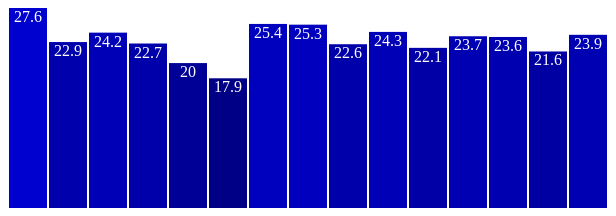
D3 v5 page, settled after 360 driven frames (6 s of simulated time); the page loaded 1 data file(s).

 function drawBar(data) {
let count = 0
console.log("DRAWBAR", data);
let currentStat = "PER"
let margin = 1
let width = 600
let height = 200
let arr = []
for(let i = 0; i < data.length; i++) {
  arr.push(data[i][currentStat])
}

let xScale = d3.scaleBand().domain(d3.range(data.length)).rangeRound([0, width]).paddingInner(.05)
let yScale = d3.scaleLinear().domain([0, d3.max(arr)]).range([0, height])


svg = d3.select("body")
  .append('svg')
    .attr('width', width)
    .attr('height', height)

  svg.selectAll('rect')
  .data(arr)
  .enter()
  .append('rect')
    .attr('x', (d, i) => xScale(i))
    .attr('y', (d) => height - yScale(d))
    .attr('height', (d) => yScale(d))
    .attr('width', xScale.bandwidth())
    .attr('fill', (d) => {
      return "rgb(0, 0, " + Math.round(d * 7.5) + ")"})

    .on('click', function() {
      sortBars()
      sortText()
    })

    .on('mouseover', function(d) {
      let xPosition = parseFloat(d3.select(this).attr("x")) + xScale.bandwidth() / 2;
      let yPosition = parseFloat(d3.select(this).attr('y')) / 2 + height / 2;
      d3.select('#tooltip')
        .style('left', xPosition + "px")
        .style('top', yPosition + "px")
        .select('#value')
        .text(function() {
          if(currentStat.indexOf('%') > -1) {
            return d + "%"
          } else {
            return d
          }
        })
      d3.select('#tooltip').classed("hidden", false)

    })
    .on('mouseout', function() {
      d3.select('#tooltip').classed("hidden", true)
    })


  svg.selectAll('text')
  .data(arr)
  .enter()
  .append('text')
    .attr('x', (d, i) => xScale(i) + xScale.bandwidth() / 2)
    .attr('y', (d) => height - yScale(d) + 14)
    .text((d) => d)
    .attr('fill', 'white')
    .attr("text-anchor", "middle")

  d3.selectAll('p').on('click', (d, i, el) => {
    let classy = el[i].className
    let cat = classy.split(" ")[0]
    let ax = classy.split(" ")[1]
    currentStat = cat

    let result = data.map(a => a[cat]);
    let yScale = d3.scaleLinear().domain([0, d3.max(result)]).range([0, height])
    let colorScale = d3.scaleLinear().domain([d3.min(result), d3.max(result)]).range([0, 255])


    svg.selectAll("rect").data(result)
       .transition()
       .delay((d, i) => i / result.length * 1000)
       .duration(500)
       .attr("y", (d) => height - yScale(d))
       .attr("height", (d) => yScale(d))
       .attr('fill', (d) => { return "rgb(" + colorScale(d) + ",0, 0)"})

    svg.selectAll('text').data(result)
       .transition()
       .delay((d, i) => i / result.length * 1000)
       .duration(500)
       .ease(d3.easeLinear)
       .text((d) => d)
       .attr("y", (d) => height - yScale(d) + 14)
       .attr("x", (d, i) => xScale(i) + xScale.bandwidth() / 2)
  });

  d3.select("#test-btn").on('click', () => {

    let max = 25
    let newNumber = Math.floor(Math.random() * max);
    // let newNumber = 23
    let newObject = {"Player Name": `Player-${count}`,
    "G": newNumber,
    "PTS": newNumber,
    "TRB": newNumber,
    "AST": newNumber,
    "FG3%": newNumber,
    "FG%": newNumber,
    "FT%": newNumber,
    "PER": newNumber,
    "WS": newNumber,
    "eFG%": newNumber
  }
  count+=1
  data.push(newObject);


  xScale.domain(d3.range(data.length))
  let result = data.map(a => a[currentStat]);
  console.log(currentStat);
  let newyScale = d3.scaleLinear().domain([0, d3.max(result)]).range([0, height])

  console.log(height - yScale(3));

  let bars = svg.selectAll("rect")
                .data(result)

  bars.enter()
     .append("rect")
     .attr("x", width)
     .attr("y", function(d) { return height - newyScale(d)})
     // .attr("y", 178.26)
     .attr("width", xScale.bandwidth())
     .attr("height", (d) => newyScale(d))
     .attr("fill", (d) => "rgb(0,255,0)")
     .merge(bars)
     .transition()
     .duration(500)
     .attr("x", (d, i) => xScale(i))
     .attr("y", (d) => height - newyScale(d))
     .attr("width", xScale.bandwidth())
     .attr("height", (d) => newyScale(d))


  let texts = svg.selectAll("text")
                 .data(result)

  texts.enter()
      .append("text")
      .attr("x", width)
      .attr("y", (d) => height - newyScale(d) + 14)
      .attr("fill", "black")
      .attr("text-anchor", "middle")
      .text((d) => d)
      .merge(texts)
      .transition()
      .duration(500)
      .attr("x", (d, i) => xScale(i) + xScale.bandwidth() / 2)
      .attr("y", (d) => height - newyScale(d) + 14)



})
  let sortOrder = false;

  let sortBars = function() {
    sortOrder = !sortOrder
    svg.selectAll("rect")
       .sort(function(a, b) {
         if(sortOrder){
         return d3.ascending(a, b);
       } else {
         return d3.descending(a, b);
       }
       })
       .transition("sortBars")
       .delay(function(d, i) {
         return i * 50
       })
       .duration(1000)
       .attr("x", function(d, i) {
         return xScale(i)
       })

  }

  let sortText = function() {
    svg.selectAll("text")
       .sort(function(a, b) {
         if(sortOrder) {
           return d3.ascending(a, b);
         } else {
           return d3.descending(a, b);
         }
       })
       .transition("sortText")
       .delay(function(d, i) {
         return i * 50
       })
       .duration(1000)
       .attr("x", function(d, i) {
         return xScale(i) + xScale.bandwidth() / 2
       })
  }
}

 function convert(data) {

    data.forEach(function(d) {
      d["AST"] = +d["AST"];
      d["FG3%"] = +d["FG3%"];
      d["FG%"] = +d["FG%"];
      d["FT%"] = +d["FT%"];
      d["G"] = +d["G"];
      d["PER"] = +d["PER"];
      d["PTS"] = +d["PTS"];
      d["TRB"] = +d["TRB"];
      d["WS"] = +d["WS"];
      d["eFG%"] = +d["eFG%"];
    })
    console.log("CONVERT", data);
    return data
    }


      d3.csv('recent_player_stats.csv').then(convert).then(drawBar);
  

### data: recent_player_stats.csv
Player Name, G, PTS, TRB, AST, FG%, FG3%, FT%, eFG%, PER, WS
Lebron James, 1181, 27.1, 7.4, 7.2, 50.4, 34.4, 73.7, 54.1, 27.6, 224.5
Kobe Bryant, 1346, 25.0, 5.2, 4.7, 44.7, 32.9, 83.7, 48.2, 22.9, 172.7
Tim Duncan, 1392, 19.0, 10.8, 3.0, 50.6, 17.9, 69.6, 50.7, 24.2, 206.4
Kevin Garnett, 1462, 17.8, 10.0, 3.7, 49.7, 27.5, 78.9, 50.1, 22.7, 191.4
Steve Nash, 1217, 14.3, 3.0, 8.5, 49.0, 42.8, 90.4, 55.6, 20.0, 129.7
Jason Kidd, 1391, 12.6, 6.3, 8.7, 40.0, 34.9, 78.5, 46.4, 17.9, 138.6
Chris Paul, 925, 18.6, 4.5, 9.7, 47.1, 37.1, 86.7, 51.8, 25.4, 168.1
Kevin Durant, 826, 27.2, 7.1, 4.1, 49.1, 38.3, 88.3, 54.1, 25.3, 138.7
Dirk Nowitzki, 1496, 20.9, 7.6, 2.4, 47.2, 38.2, 87.9, 51.3, 22.6, 206.2
James Harden, 740, 24.0, 5.2, 6.2, 44.3, 36.5, 85.6, 52.4, 24.3, 117.1
Tracy McGrady, 938, 19.6, 5.6, 4.4, 43.5, 33.8, 74.6, 47.0, 22.1, 97.3
Russell Westbrook, 796, 22.9, 6.9, 8.4, 43.4, 30.6, 80.5, 46.3, 23.7, 94.0
Dwyane Wade, 1027, 22.1, 4.7, 5.4, 48.1, 29.0, 76.5, 49.6, 23.6, 119.8
Dwight Howard, 1044, 17.4, 12.6, 1.5, 58.3, 9.5, 56.7, 58.3, 21.6, 128.9
Stephen Curry, 669, 23.5, 4.5, 6.7, 47.8, 43.7, 90.4, 58.2, 23.9, 100.3